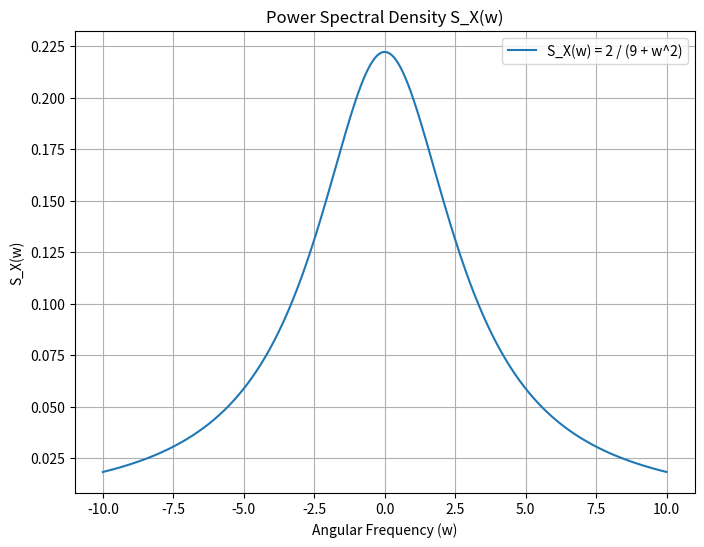

This figure's Python source:
import numpy as np
import matplotlib.pyplot as plt

# Define the range of angular frequencies
w = np.linspace(-10, 10, 1000)

# Calculate the PSD S_X(w)
S_X = 2 / (9 + w**2)

# Create the plot
plt.figure(figsize=(8, 6))
plt.plot(w, S_X, label='S_X(w) = 2 / (9 + w^2)')
plt.title('Power Spectral Density S_X(w)')
plt.xlabel('Angular Frequency (w)')
plt.ylabel('S_X(w)')
plt.grid(True)
plt.legend()
plt.show()

